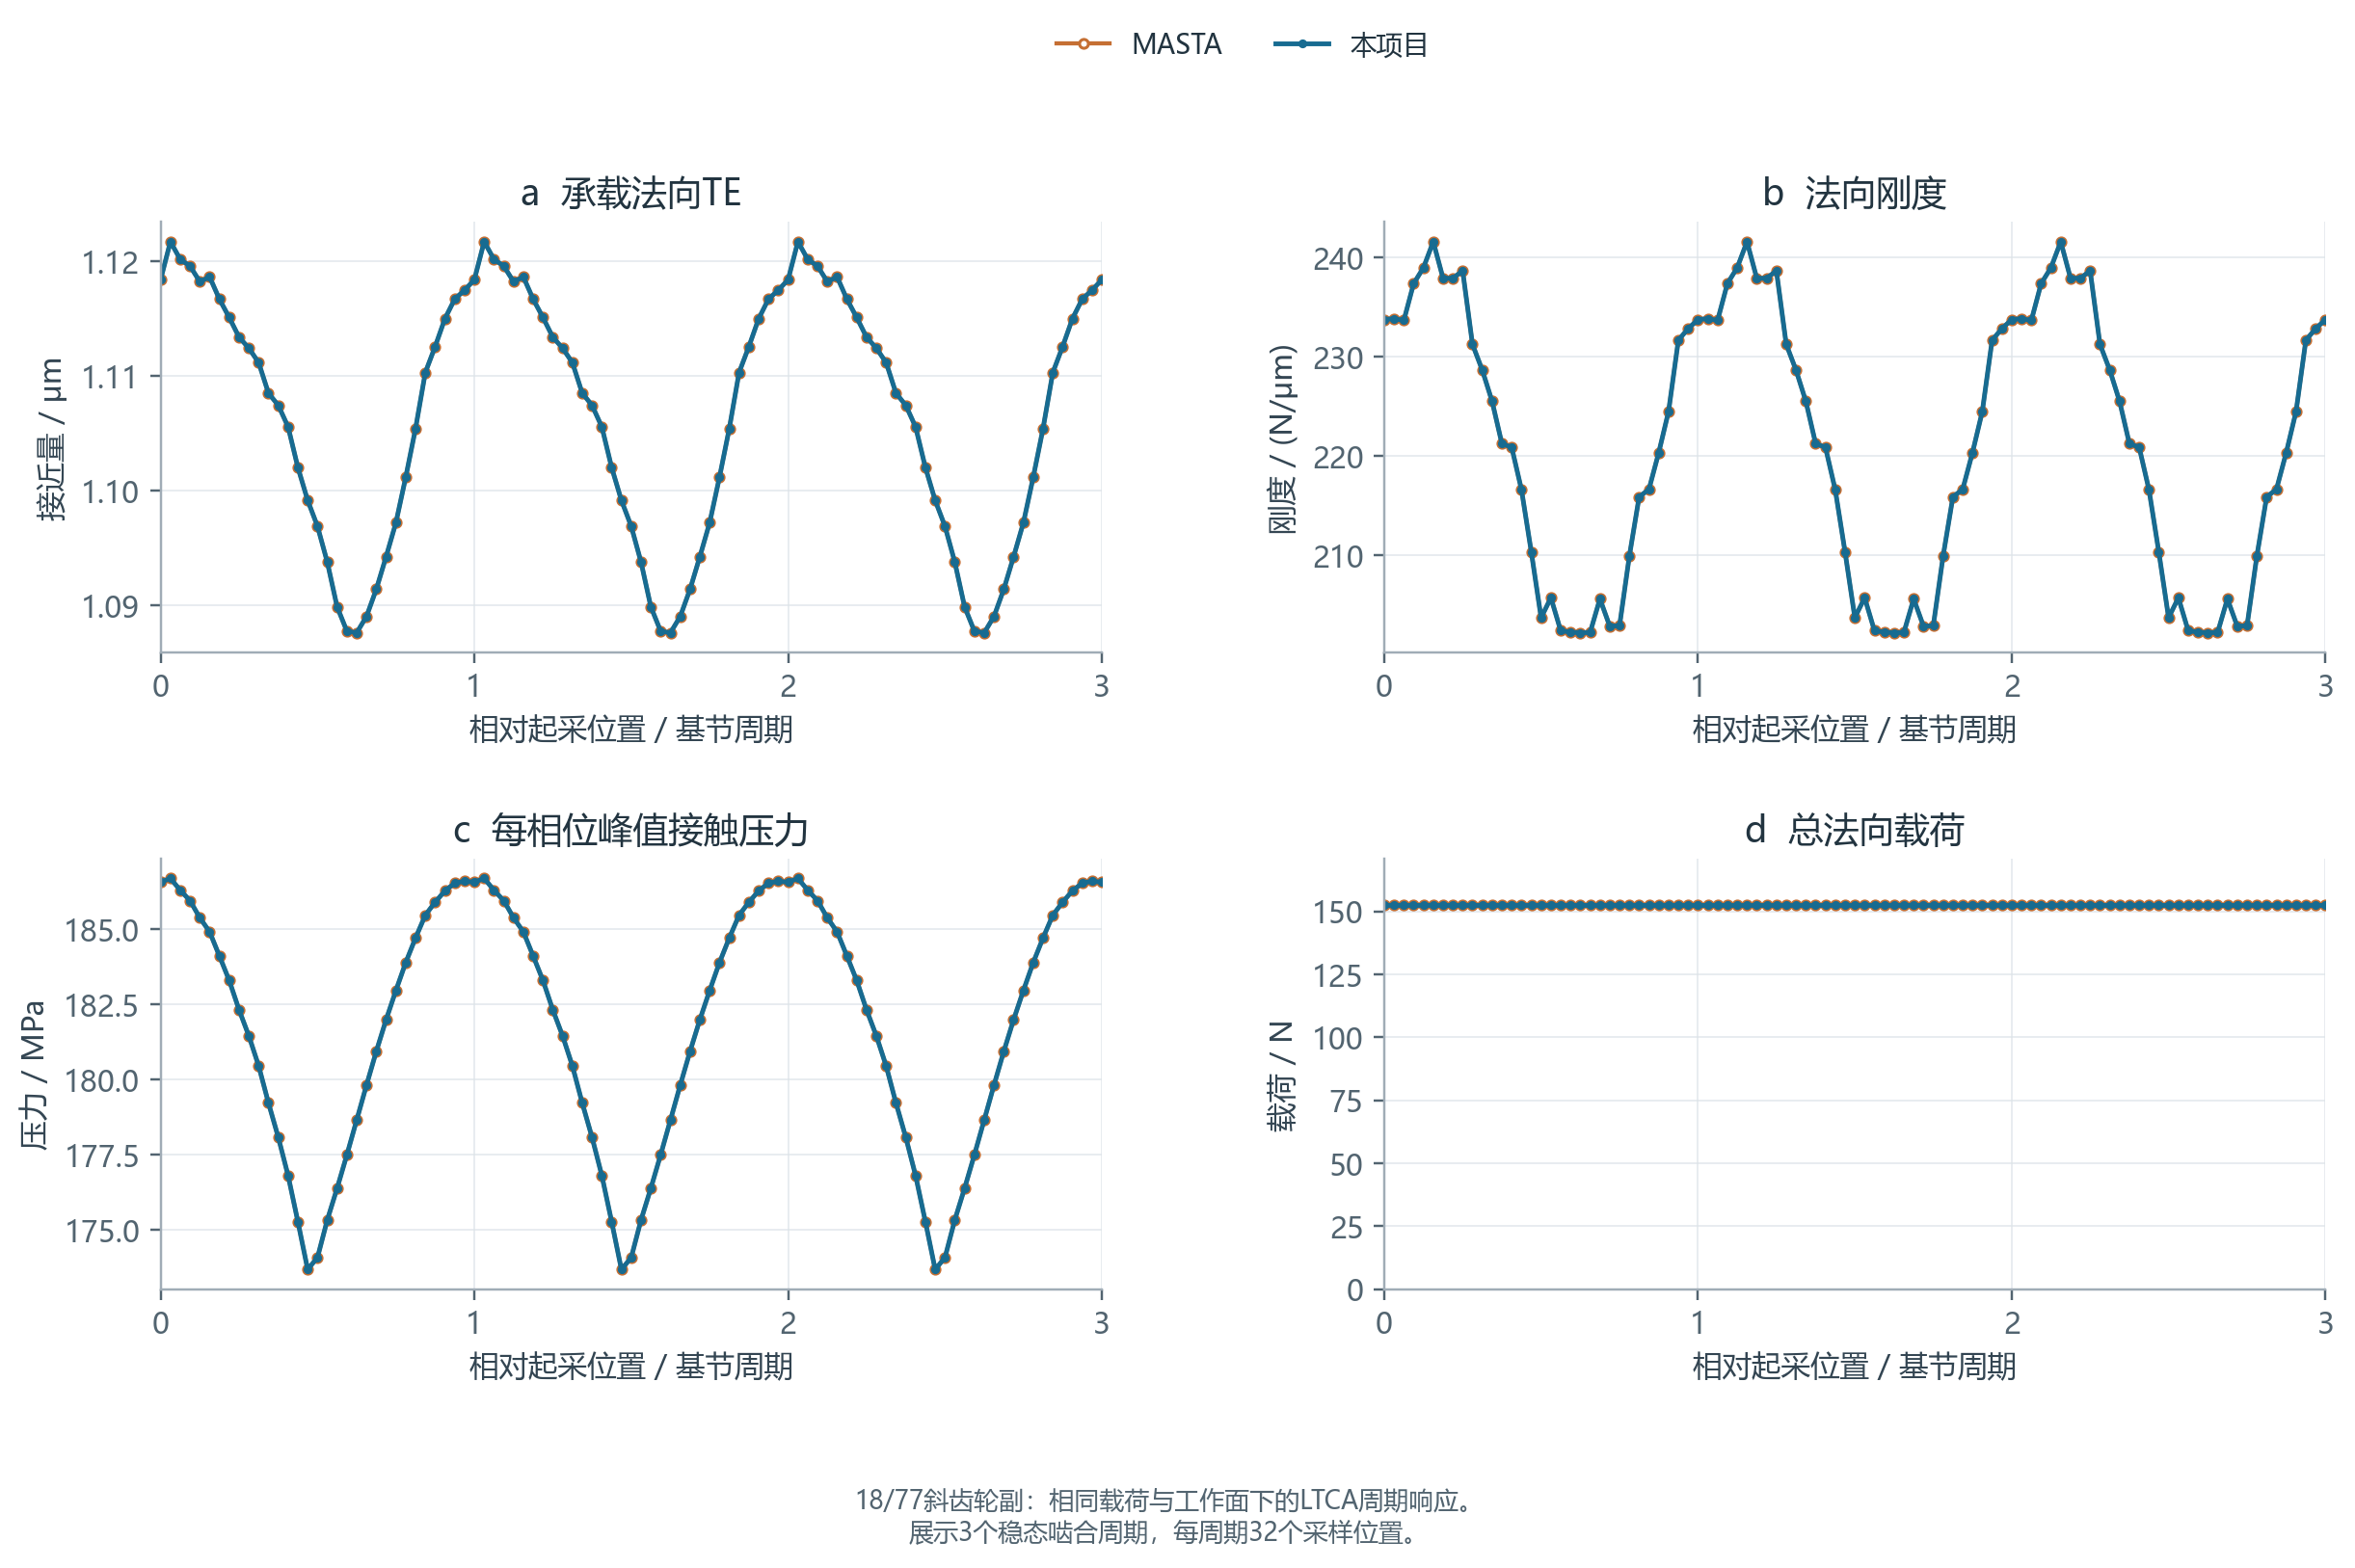

The data file committed next to this chart (first rows):
cycle_fraction, reference_phase, project_phase, reference_te_normal_m, project_te_normal_m, reference_stiffness_n_per_m, project_stiffness_n_per_m, reference_endpoint_peak_pa, project_peak_pressure_pa, reference_normal_force_n, project_normal_force_n
0.0, 0.03693, 0.03693, 1.1184032935920427e-06, 1.11840329266466e-06, 233749858, 233749857, 186548550, 186548577, 152.5, 152.5
0.03125, 0.06818, 0.06818, 1.1217220698567246e-06, 1.1217220696572043e-06, 233838204, 233838204, 186674352, 186674382, 152.5, 152.5
0.0625, 0.09943, 0.09943, 1.120177511877461e-06, 1.1201827912182641e-06, 233658054, 233658054, 186282475, 186282978, 152.5, 152.5
0.09375, 0.1307, 0.1307, 1.1195912692558588e-06, 1.11959126790799e-06, 237371887, 237371887, 185934055, 185934086, 152.5, 152.5
0.125, 0.1619, 0.1619, 1.1182347345723914e-06, 1.1182347328293818e-06, 238965578, 238965578, 185366278, 185366307, 152.5, 152.5
0.1562, 0.1932, 0.1932, 1.1186440854706305e-06, 1.1186453668385453e-06, 241591167, 241591167, 184898922, 184899066, 152.5, 152.5
0.1875, 0.2244, 0.2244, 1.1167031143622249e-06, 1.1167031121714402e-06, 237902914, 237902914, 184096393, 184096424, 152.5, 152.5
0.2188, 0.2557, 0.2557, 1.1151016981463706e-06, 1.1151016971717288e-06, 237909511, 237909511, 183284021, 183284051, 152.5, 152.5
0.25, 0.2869, 0.2869, 1.113393062468895e-06, 1.1133930602299746e-06, 238659838, 238659838, 182310961, 182310991, 152.5, 152.5
0.2812, 0.3182, 0.3182, 1.1124248519451202e-06, 1.1124248493671765e-06, 231255965, 231255965, 181445778, 181445805, 152.5, 152.5
0.3125, 0.3494, 0.3494, 1.1111694988017395e-06, 1.1111694951250678e-06, 228655516, 228655516, 180449043, 180449071, 152.5, 152.5
0.3438, 0.3807, 0.3807, 1.1085036110573896e-06, 1.108503606371716e-06, 225518505, 225518505, 179219199, 179219227, 152.5, 152.5
0.375, 0.4119, 0.4119, 1.107443855751381e-06, 1.1074437898348335e-06, 221252660, 221252660, 178081089, 178081111, 152.5, 152.5
0.4062, 0.4432, 0.4432, 1.1055652018535425e-06, 1.1055651941711434e-06, 220879733, 220879733, 176811756, 176811784, 152.5, 152.5
0.4375, 0.4744, 0.4744, 1.1020225047878564e-06, 1.1020224955426722e-06, 216603430, 216603430, 175280769, 175280798, 152.5, 152.5
0.4688, 0.5057, 0.5057, 1.099144001330963e-06, 1.099143218355498e-06, 210341638, 210341638, 173690739, 173690702, 152.5, 152.5
0.5, 0.5369, 0.5369, 1.0968841033117683e-06, 1.0968823512392325e-06, 203715215, 203715215, 174086079, 174085899, 152.5, 152.5
0.5312, 0.5682, 0.5682, 1.0937609249577051e-06, 1.093760925655762e-06, 205727922, 205727922, 175333674, 175333684, 152.5, 152.5
0.5625, 0.5994, 0.5994, 1.0898590492719841e-06, 1.0898590503977369e-06, 202404948, 202404948, 176385144, 176385152, 152.5, 152.5
0.5938, 0.6307, 0.6307, 1.0877282695014464e-06, 1.0877282705746854e-06, 202258327, 202258327, 177496651, 177496660, 152.5, 152.5
0.625, 0.6619, 0.6619, 1.0875881554690685e-06, 1.0875881566365355e-06, 202198668, 202198668, 178651550, 178651561, 152.5, 152.5
0.6562, 0.6932, 0.6932, 1.0890141095456024e-06, 1.0890141109471887e-06, 202228718, 202228717, 179811811, 179811824, 152.5, 152.5
0.6875, 0.7244, 0.7244, 1.0913882304887324e-06, 1.0913882321249064e-06, 205613459, 205613459, 180931897, 180931913, 152.5, 152.5
0.7188, 0.7557, 0.7557, 1.0942303130148078e-06, 1.094230314946424e-06, 202864977, 202864977, 181982807, 181982822, 152.5, 152.5
0.75, 0.7869, 0.7869, 1.0971956461734274e-06, 1.0971955024683318e-06, 202901615, 202901615, 182952869, 182952871, 152.5, 152.5
0.7812, 0.8182, 0.8182, 1.1011606669338447e-06, 1.1011601948753166e-06, 209909342, 209909342, 183879218, 183879193, 152.5, 152.5
0.8125, 0.8494, 0.8494, 1.105403893065225e-06, 1.1054038866647713e-06, 215879673, 215879673, 184695828, 184695850, 152.5, 152.5
0.8438, 0.8807, 0.8807, 1.1103049167589805e-06, 1.110304646523532e-06, 216650214, 216650214, 185453236, 185453235, 152.5, 152.5
0.875, 0.9119, 0.9119, 1.1125684053381002e-06, 1.1125684027137492e-06, 220350397, 220350397, 185884457, 185884483, 152.5, 152.5
0.9062, 0.9432, 0.9432, 1.1150043931070938e-06, 1.11500439228112e-06, 224487914, 224487914, 186261027, 186261053, 152.5, 152.5
0.9375, 0.9744, 0.9744, 1.1167169019771118e-06, 1.11671690156247e-06, 231667223, 231667223, 186517522, 186517551, 152.5, 152.5
0.9688, 0.005681, 0.005681, 1.1174943692421198e-06, 1.117489868001627e-06, 232833280, 232833280, 186578302, 186577919, 152.5, 152.5
